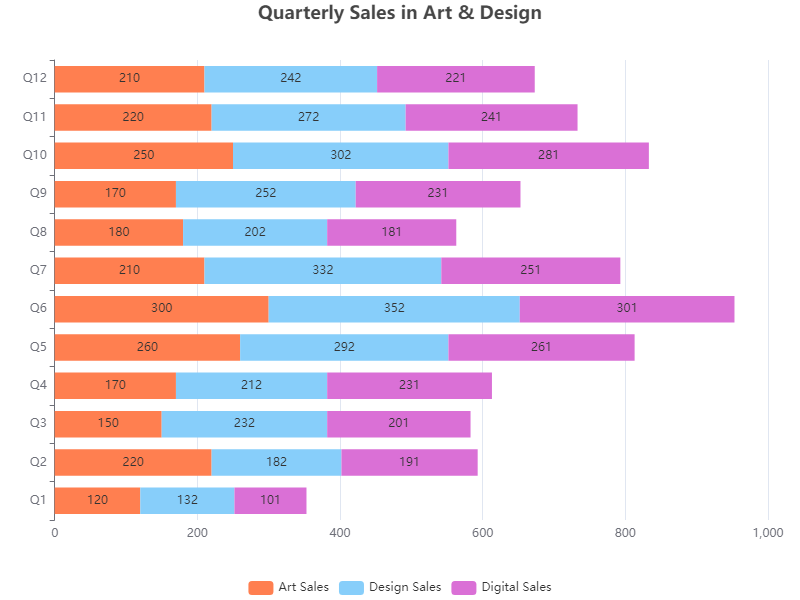

The data file committed next to this chart (first rows):
Category, Art Sales, Design Sales, Digital Sales
Q1, 120, 132, 101
Q2, 220, 182, 191
Q3, 150, 232, 201
Q4, 170, 212, 231
Q5, 260, 292, 261
Q6, 300, 352, 301
Q7, 210, 332, 251
Q8, 180, 202, 181
Q9, 170, 252, 231
Q10, 250, 302, 281
Q11, 220, 272, 241
Q12, 210, 242, 221
